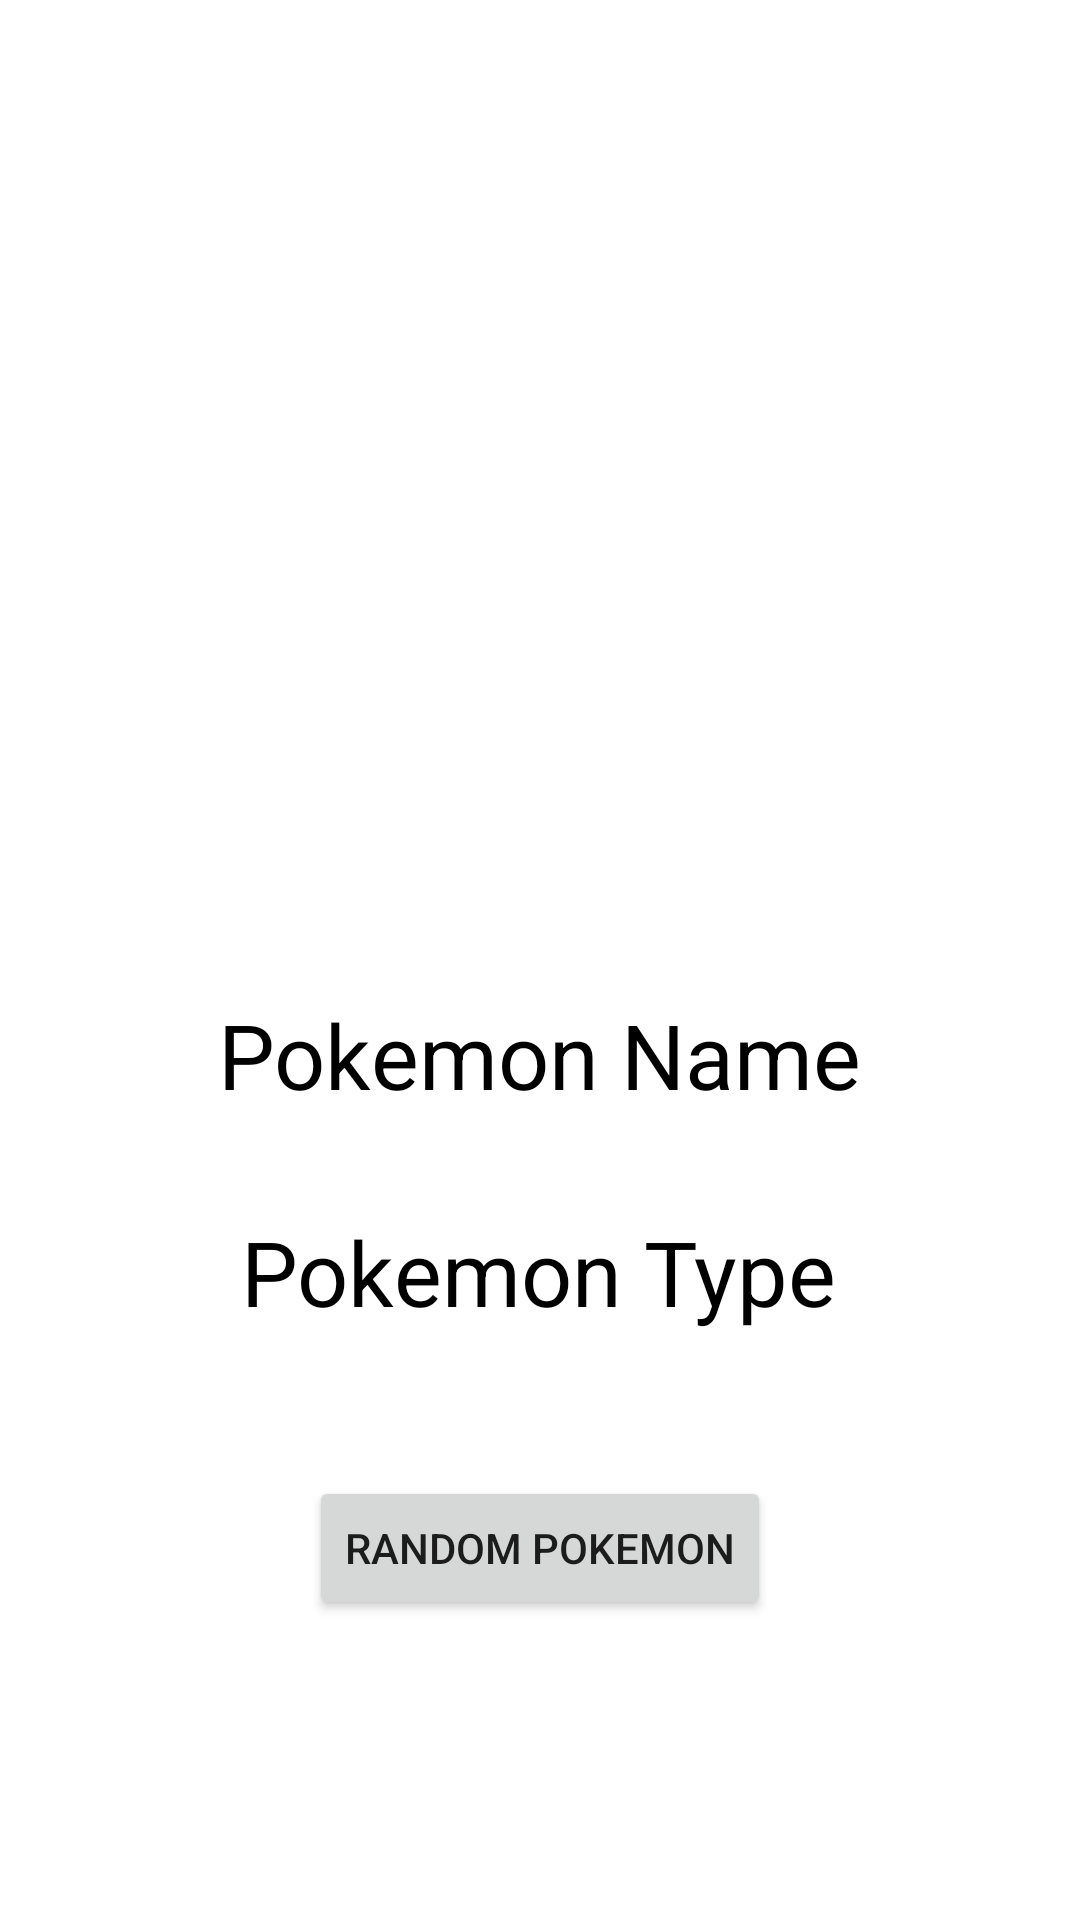

Here is an Android app screen rendered from its layout file. Give the layout XML and the strings, colors and styles it references.
<!-- AndroidManifest.xml: application theme Theme.Codepathproject6 -->
<!-- res/layout/activity_main.xml -->
<?xml version="1.0" encoding="utf-8"?>
<androidx.constraintlayout.widget.ConstraintLayout xmlns:android="http://schemas.android.com/apk/res/android"
    xmlns:app="http://schemas.android.com/apk/res-auto"
    xmlns:tools="http://schemas.android.com/tools"
    android:layout_width="match_parent"
    android:layout_height="match_parent"
    tools:context=".MainActivity">


    <ImageView
        android:id="@+id/pokemonImageView"
        android:layout_width="336dp"
        android:layout_height="256dp"
        android:layout_marginTop="32dp"
        app:layout_constraintEnd_toEndOf="parent"
        app:layout_constraintHorizontal_bias="0.493"
        app:layout_constraintStart_toStartOf="parent"
        app:layout_constraintTop_toTopOf="parent" />

    <TextView
        android:id="@+id/nameTextView"
        android:layout_width="wrap_content"
        android:textSize="30sp"
        android:textColor="@color/black"
        android:hint="Name: "
        android:layout_height="wrap_content"
        android:layout_marginBottom="32dp"
        android:text="Pokemon Name"
        app:layout_constraintBottom_toTopOf="@+id/typeTextView"
        app:layout_constraintEnd_toEndOf="parent"
        app:layout_constraintHorizontal_bias="0.498"
        app:layout_constraintStart_toStartOf="parent" />

    <TextView
        android:id="@+id/typeTextView"
        android:layout_width="wrap_content"
        android:layout_height="wrap_content"
        android:textSize="30sp"
        android:hint="Type"
        android:textColor="@color/black"
        android:layout_marginBottom="48dp"
        android:text="Pokemon Type"
        app:layout_constraintBottom_toTopOf="@+id/loadPokemonButton"
        app:layout_constraintEnd_toEndOf="parent"
        app:layout_constraintHorizontal_bias="0.498"
        app:layout_constraintStart_toStartOf="parent" />

    <Button
        android:id="@+id/loadPokemonButton"
        android:layout_width="wrap_content"
        android:layout_height="wrap_content"
        android:layout_marginBottom="100dp"
        android:text="Random Pokemon"
        app:layout_constraintBottom_toBottomOf="parent"
        app:layout_constraintEnd_toEndOf="parent"
        app:layout_constraintStart_toStartOf="parent" />
</androidx.constraintlayout.widget.ConstraintLayout>
<!-- resources referenced by this layout -->
<resources>
  <style name="Theme.Codepathproject6" parent="Theme.MaterialComponents.DayNight.DarkActionBar">
          
          <item name="colorPrimary">@color/purple_500</item>
          <item name="colorPrimaryVariant">@color/purple_700</item>
          <item name="colorOnPrimary">@color/white</item>
          
          <item name="colorSecondary">@color/teal_200</item>
          <item name="colorSecondaryVariant">@color/teal_700</item>
          <item name="colorOnSecondary">@color/black</item>
          
          <item name="android:statusBarColor">?attr/colorPrimaryVariant</item>
          
      </style>
  <!-- not gathered from this repository: default colours our renderer supplied (Android Studio template values) -->
  <color name="purple_500">#FF6200EE</color>
  <color name="purple_700">#FF3700B3</color>
  <color name="teal_200">#FF03DAC5</color>
  <color name="teal_700">#FF018786</color>
  <color name="black">#FF000000</color>
  <color name="white">#FFFFFFFF</color>
</resources>
